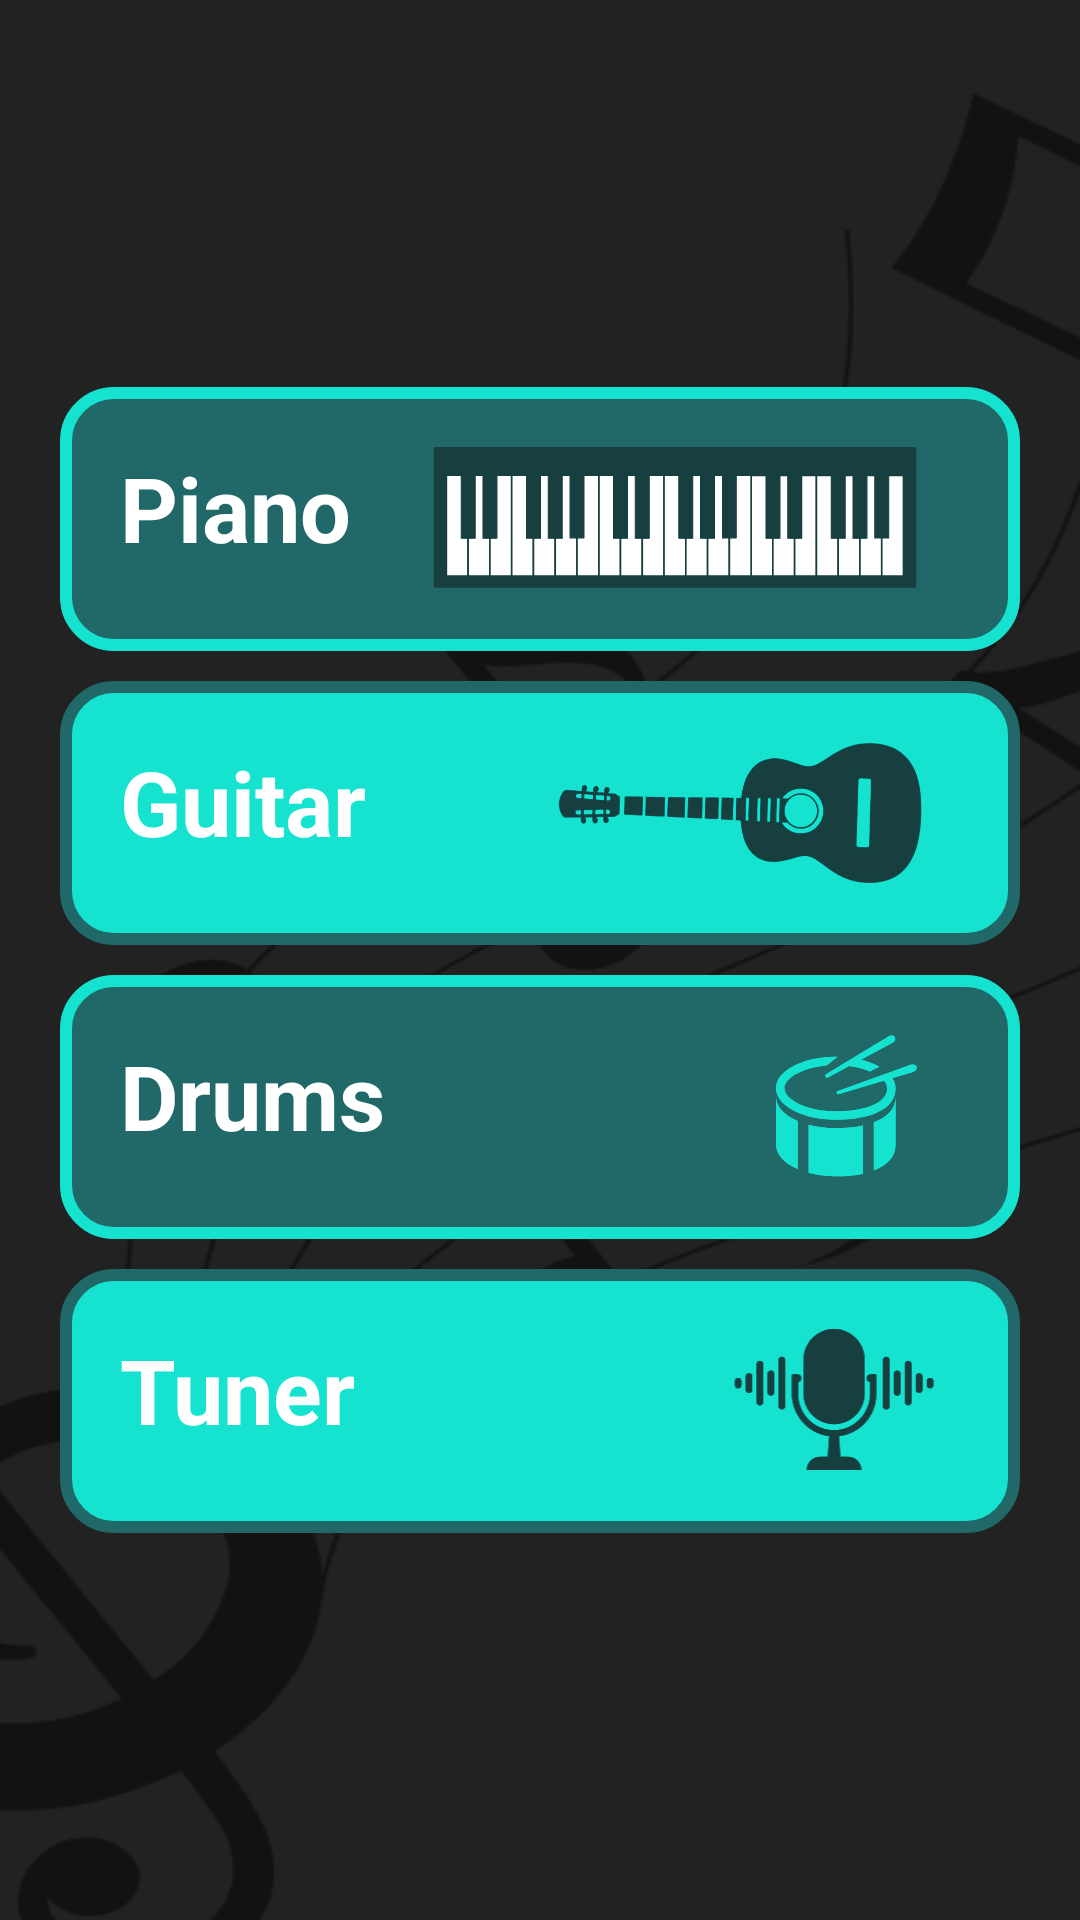

Android layout source for this screen:
<!-- AndroidManifest.xml: application theme Theme.Itamusic -->
<!-- res/layout/fragment_instruments.xml -->
<?xml version="1.0" encoding="utf-8"?>
<LinearLayout xmlns:android="http://schemas.android.com/apk/res/android"
    xmlns:app="http://schemas.android.com/apk/res-auto"
    xmlns:tools="http://schemas.android.com/tools"
    android:layout_width="match_parent"
    android:layout_height="match_parent"
    android:orientation="vertical"
    android:gravity="center"
    android:background="@drawable/casual_bg"
    tools:context=".InstrumentsFragment">

    <FrameLayout
        android:id="@+id/btnPianoActivity"
        android:layout_width="match_parent"
        android:layout_height="wrap_content"
        android:clickable="true"
        android:focusable="true"
        android:paddingVertical="5dp"
        android:layout_marginVertical="5dp"
        android:layout_marginHorizontal="20dp"
        android:background="@drawable/normal_dark_button_bg">

        <LinearLayout
            android:layout_width="wrap_content"
            android:layout_height="match_parent"
            android:orientation="horizontal"
            android:layout_gravity="start|center_vertical"
            android:paddingStart="8dp"
            android:paddingEnd="8dp"
            android:paddingVertical="15dp">

            <TextView
                android:layout_width="wrap_content"
                android:layout_height="match_parent"
                android:clickable="false"
                android:text="Piano"
                android:textStyle="bold"
                android:textColor="#FFFFFF"
                android:textSize="30sp" />

            <View
                android:layout_width="0dp"
                android:layout_height="1dp"
                android:layout_weight="1" />

            <ImageView
                android:layout_width="189dp"
                android:layout_height="48dp"
                android:clickable="false"
                android:src="@drawable/piano_ic" />

        </LinearLayout>

    </FrameLayout>

    <FrameLayout
        android:id="@+id/btnGuitarActivity"
        android:layout_width="match_parent"
        android:layout_height="wrap_content"
        android:clickable="true"
        android:focusable="true"
        android:paddingVertical="5dp"
        android:layout_marginVertical="5dp"
        android:layout_marginHorizontal="20dp"
        android:background="@drawable/normal_light_button_bg">

        <LinearLayout
            android:layout_width="wrap_content"
            android:layout_height="match_parent"
            android:orientation="horizontal"
            android:layout_gravity="start|center_vertical"
            android:paddingStart="8dp"
            android:paddingEnd="8dp"
            android:paddingVertical="15dp">

            <TextView
                android:layout_width="wrap_content"
                android:layout_height="match_parent"
                android:clickable="false"
                android:text="Guitar"
                android:textStyle="bold"
                android:textColor="#FFFFFF"
                android:textSize="30sp" />

            <View
                android:layout_width="0dp"
                android:layout_height="1dp"
                android:layout_weight="1" />

            <ImageView
                android:layout_width="147dp"
                android:layout_height="48dp"
                android:clickable="false"
                android:src="@drawable/guitar_ic" />

        </LinearLayout>

    </FrameLayout>

    <FrameLayout
        android:id="@+id/btnDrumsActivity"
        android:layout_width="match_parent"
        android:layout_height="wrap_content"
        android:clickable="true"
        android:focusable="true"
        android:paddingVertical="5dp"
        android:layout_marginVertical="5dp"
        android:layout_marginHorizontal="20dp"
        android:background="@drawable/normal_dark_button_bg">

        <LinearLayout
            android:layout_width="wrap_content"
            android:layout_height="match_parent"
            android:orientation="horizontal"
            android:layout_gravity="start|center_vertical"
            android:paddingStart="8dp"
            android:paddingEnd="8dp"
            android:paddingVertical="15dp">

            <TextView
                android:layout_width="wrap_content"
                android:layout_height="match_parent"
                android:clickable="false"
                android:text="Drums"
                android:textStyle="bold"
                android:textColor="#FFFFFF"
                android:textSize="30sp" />

            <View
                android:layout_width="0dp"
                android:layout_height="1dp"
                android:layout_weight="1" />

            <ImageView
                android:layout_width="wrap_content"
                android:layout_height="48dp"
                android:clickable="false"
                android:src="@drawable/drums_ic" />

        </LinearLayout>

    </FrameLayout>

    <FrameLayout
        android:id="@+id/btnTunerActivity"
        android:layout_width="match_parent"
        android:layout_height="wrap_content"
        android:clickable="true"
        android:focusable="true"
        android:paddingVertical="5dp"
        android:layout_marginVertical="5dp"
        android:layout_marginHorizontal="20dp"
        android:background="@drawable/normal_light_button_bg">

        <LinearLayout
            android:layout_width="wrap_content"
            android:layout_height="match_parent"
            android:orientation="horizontal"
            android:layout_gravity="start|center_vertical"
            android:paddingStart="8dp"
            android:paddingEnd="8dp"
            android:paddingVertical="15dp">

            <TextView
                android:layout_width="wrap_content"
                android:layout_height="match_parent"
                android:clickable="false"
                android:text="Tuner"
                android:textStyle="bold"
                android:textColor="#FFFFFF"
                android:textSize="30sp" />

            <View
                android:layout_width="0dp"
                android:layout_height="1dp"
                android:layout_weight="1" />

            <ImageView
                android:layout_width="wrap_content"
                android:layout_height="48dp"
                android:clickable="false"
                android:src="@drawable/tuner_ic" />

        </LinearLayout>

    </FrameLayout>

</LinearLayout>
<!-- resources referenced by this layout -->
<resources>
  <!-- drawable casual_bg: png bitmap (drawable, 35895 bytes) -->
  <!-- drawable drums_ic: vector/xml drawable (drawable, 5005 chars, omitted) -->
  <!-- drawable guitar_ic: png bitmap (drawable, 94472 bytes) -->
  <!-- drawable normal_dark_button_bg (drawable) -->
  <?xml version="1.0" encoding="utf-8"?>
  <shape xmlns:android="http://schemas.android.com/apk/res/android" android:shape="rectangle">
      <solid android:color="#216869"/>
      <corners android:radius="16dp"/>
      <stroke android:width="4dp" android:color="#15E3D0"/>
      <padding android:left="12dp" android:right="12dp" android:top="8dp" android:bottom="8dp"/>
  </shape>
  <!-- drawable normal_light_button_bg (drawable) -->
  <?xml version="1.0" encoding="utf-8"?>
  <shape xmlns:android="http://schemas.android.com/apk/res/android" android:shape="rectangle">
      <solid android:color="#15E3D0"/>
      <corners android:radius="16dp"/>
      <stroke android:width="4dp" android:color="#216869"/>
      <padding android:left="12dp" android:right="12dp" android:top="8dp" android:bottom="8dp"/>
  </shape>
  <!-- drawable piano_ic: vector/xml drawable (drawable, 41223 chars, omitted) -->
  <!-- drawable tuner_ic: vector/xml drawable (drawable, 9171 chars, omitted) -->
  <style name="Theme.Itamusic" parent="Base.Theme.Itamusic" />
  <style name="Base.Theme.Itamusic" parent="Theme.Material3.DayNight.NoActionBar">
          
          
          <item name="colorPrimaryVariant">@color/turquoise</item>
          <item name="colorPrimary">@color/turquoise</item>
          <item name="android:navigationBarColor">@color/turquoise</item>
  
      </style>
  <color name="turquoise">#173F40</color>
</resources>
